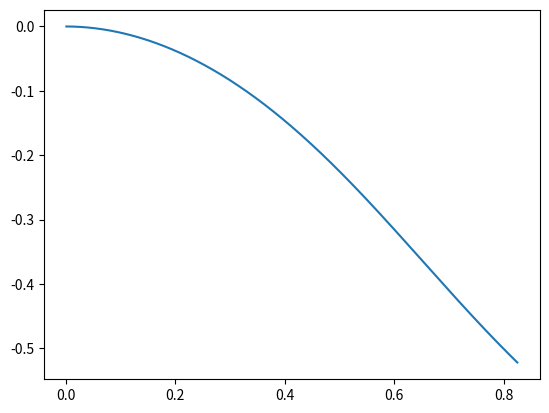

The matplotlib source for this figure:
#!/usr/bin/env python3
# -*- coding: utf-8 -*-
"""
Created on Tue May 15 16:08:46 2018

@author: jonathancindanomwamba
"""

import numpy as np
import matplotlib.pyplot as plt

def F(X):
    global RAx, RAy, MAz, E, I, xA, yA
    x, y, xp, yp, = X
    xpp = yp *(MAz + (xA - x)*RAy - (yA - y)/E/I)
    ypp = -xp*(MAz + (xA - x)*RAy - (yA - y)/E/I)
    return np.array([xp, yp, xpp, ypp])
""" DONNEES """

xA = 0.
yA = 0.
xB = 0.8
yB = 0
E = 1
I = 1
MAz = 2
RAx = 1
RAy = MAz/xB
L = 1
N = 1000
Teta0 = 0

Lx = []
Ly = []
""" Résolution """
s = np.linspace(0,L,N)
X = np.array([xA,yA,np.cos(Teta0),np.sin(Teta0)])
for n in range(1,N):
    h = s[n] - s[n-1]
    K1 = F(X) 
    K2 = F(X+K1*h/2)
    K3 = F(X+K2*h/2)
    K4 = F(X+K3*h)
    X = X + (K1 +2*K2 + 2*K3 + K4)/6*h
    Lx.append(X[0])
    Ly.append(X[1])
""" Affichage de la déformée de la poutre """
fig = plt.figure()
plt.plot(Lx,Ly)
plt.show()
    